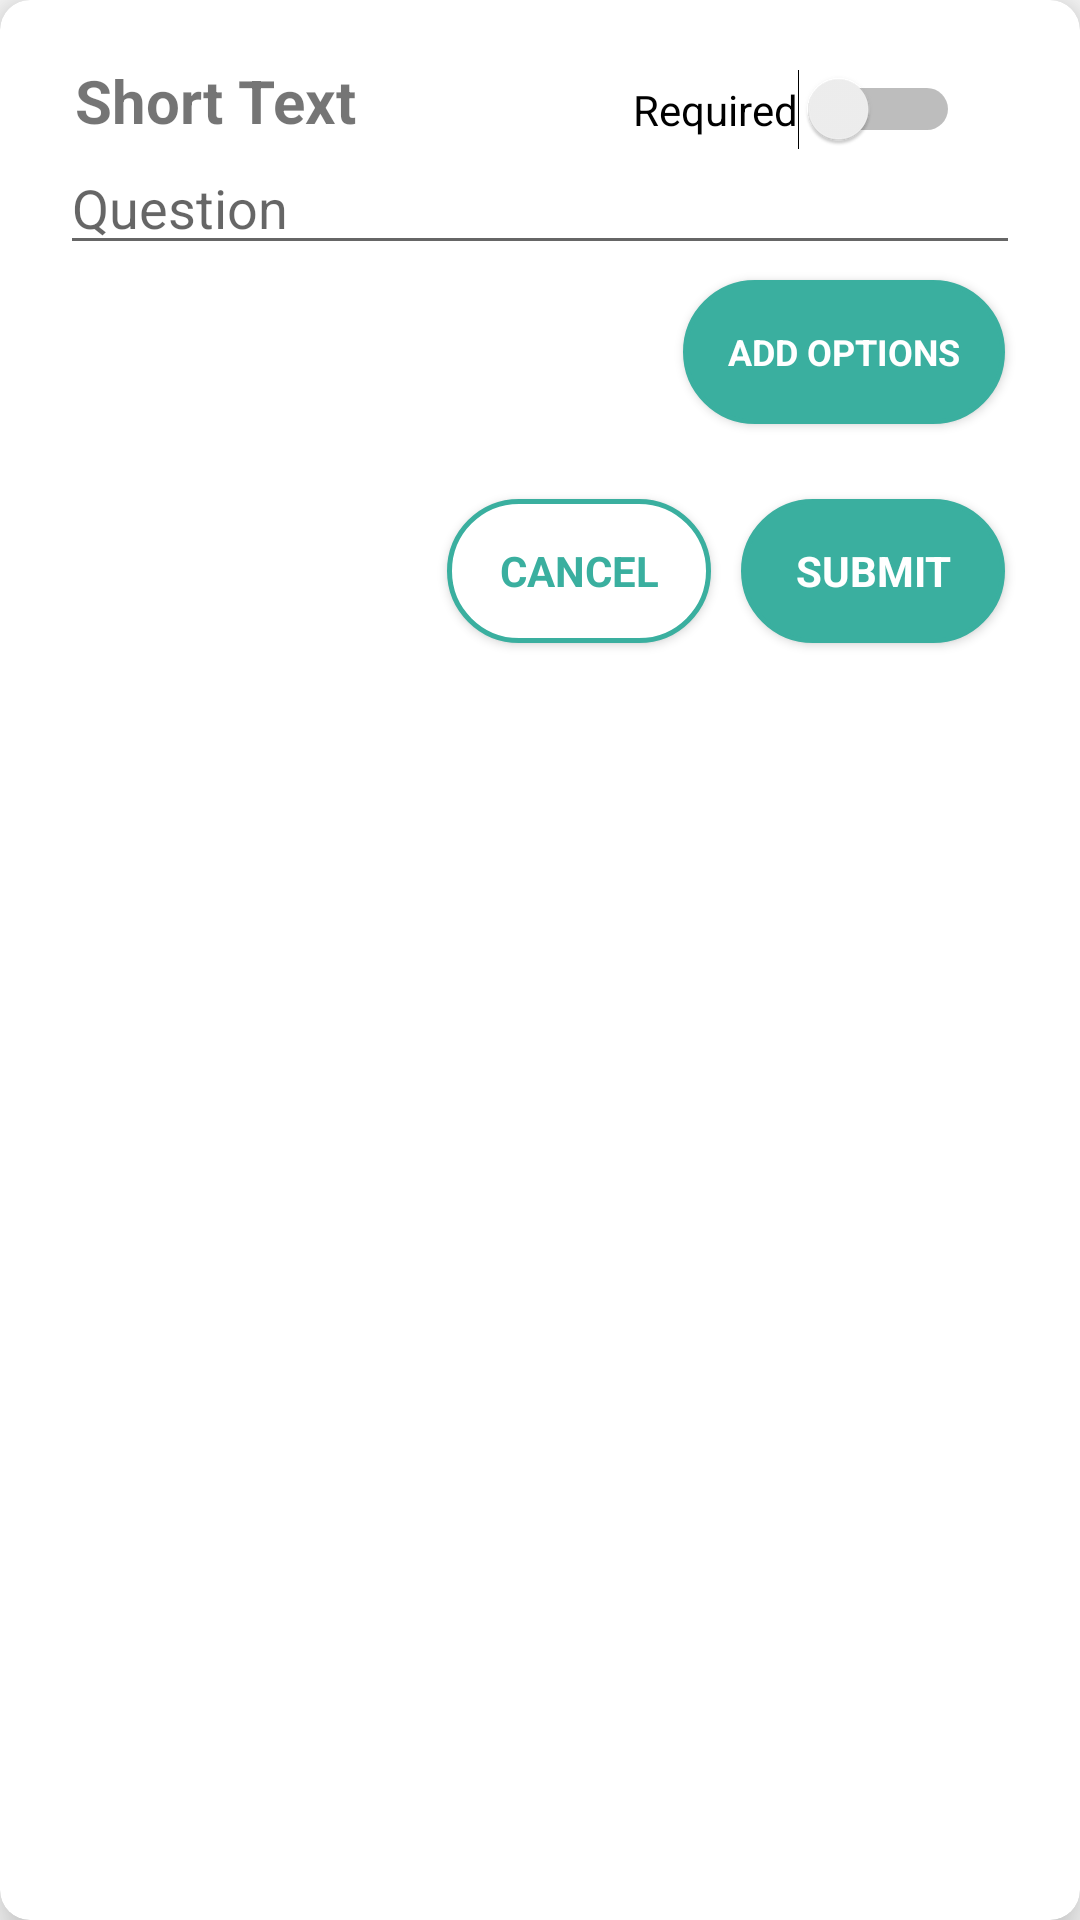

Here is an Android app screen rendered from its layout file. Give the layout XML and the strings, colors and styles it references.
<!-- AndroidManifest.xml: application theme AppTheme -->
<!-- res/layout/layout_multipleinput.xml -->
<?xml version="1.0" encoding="utf-8"?>
<androidx.cardview.widget.CardView xmlns:android="http://schemas.android.com/apk/res/android"
    xmlns:app="http://schemas.android.com/apk/res-auto"
    android:layout_width="match_parent"
    android:layout_height="wrap_content"
    app:cardCornerRadius="10dp"
    app:cardElevation="10dp">

    <RelativeLayout
        android:layout_margin="10dp"
        android:padding="10dp"
        android:layout_width="match_parent"
        android:layout_height="wrap_content">

        <TextView
            android:id="@+id/dialogTitle"
            android:layout_width="wrap_content"
            android:layout_height="wrap_content"
            android:layout_marginLeft="5dp"
            android:text="Short Text"
            android:textSize="20sp"
            android:textStyle="bold" />

        <Switch
            android:id="@+id/requiredSwitch"
            android:layout_width="wrap_content"
            android:layout_height="wrap_content"
            android:layout_marginTop="3dp"
            android:layout_toLeftOf="@+id/picturegetter"
            android:text="Required" />

        <androidx.appcompat.widget.AppCompatImageView
            android:id="@+id/picturegetter"
            android:layout_width="20dp"
            android:layout_height="20dp"
            android:layout_alignParentRight="true"
            android:layout_marginTop="3dp"
            android:src="@drawable/link" />

        <EditText
            android:id="@+id/editTextTextPersonName"
            android:layout_width="match_parent"
            android:layout_height="wrap_content"
            android:layout_below="@+id/dialogTitle"
            android:ems="10"
            android:hint="Question"
            android:inputType="textPersonName" />

        <LinearLayout
            android:id="@+id/options"
            android:layout_width="match_parent"
            android:layout_height="wrap_content"
            android:layout_below="@+id/editTextTextPersonName"
            android:orientation="vertical" />

        <Button
            android:id="@+id/addoptions"
            android:layout_width="wrap_content"
            android:layout_height="wrap_content"
            android:layout_gravity="center"
            android:layout_margin="5dp"
            android:layout_alignParentRight="true"
            android:layout_below="@id/options"
            android:background="@drawable/roundfilledbutton"
            android:paddingHorizontal="15dp"
            android:paddingVertical="10dp"
            android:text="Add Options"
            android:textSize="12dp"
            android:textColor="@color/white"
            android:textStyle="bold" />

        <androidx.appcompat.widget.AppCompatImageView
            android:id="@+id/imagecontainer"
            android:layout_width="match_parent"
            android:layout_height="wrap_content"
            android:layout_below="@+id/addoptions"
            android:layout_marginTop="5dp"
            android:adjustViewBounds="true"
            android:maxHeight="100dp"
            android:scaleType="centerCrop" />

        <LinearLayout
            android:layout_width="wrap_content"
            android:layout_height="wrap_content"
            android:layout_below="@id/imagecontainer"
            android:layout_alignParentRight="true"
            android:layout_marginTop="10dp"
            android:orientation="horizontal">

            <Button
                android:id="@+id/cancel"
                android:layout_width="wrap_content"
                android:layout_height="wrap_content"
                android:layout_gravity="center"
                android:layout_margin="5dp"
                android:layout_weight="1"
                android:background="@drawable/roundunfilledbutton"
                android:paddingHorizontal="10dp"
                android:paddingVertical="10dp"
                android:text="Cancel"
                android:textColor="@color/colorPrimary"
                android:textStyle="bold" />

            <Button
                android:id="@+id/submit"
                android:layout_width="wrap_content"
                android:layout_height="wrap_content"
                android:layout_gravity="center"
                android:layout_margin="5dp"
                android:layout_weight="1"
                android:background="@drawable/roundfilledbutton"
                android:paddingHorizontal="10dp"
                android:paddingVertical="10dp"
                android:text="Submit"
                android:textColor="@color/white"
                android:textStyle="bold" />

        </LinearLayout>
    </RelativeLayout>


</androidx.cardview.widget.CardView>
<!-- resources referenced by this layout -->
<resources>
  <color name="colorPrimary">#3AAF9F</color>
  <color name="white">#FFFFFF</color>
  <!-- drawable link: png bitmap (drawable, 627 bytes) -->
  <!-- drawable roundfilledbutton (drawable) -->
  <?xml version="1.0" encoding="utf-8"?>
  <ripple xmlns:android="http://schemas.android.com/apk/res/android"
      xmlns:tools="http://schemas.android.com/tools"
      android:color="#fff"
      tools:targetApi="lollipop">
  
  
      <item android:id="@android:id/mask">
          <shape android:shape="rectangle">
              <solid android:color="#fff" />
              //Ripple Effect color
          </shape>
      </item>
      <item android:id="@android:id/background">
  
          <shape android:shape="rectangle">
              <corners android:radius="50dp" />
              <solid android:color="@color/colorPrimary" />
              <stroke
                  android:width="5px"
                  android:color="@color/colorPrimary" />
  
          </shape>
  
      </item>
  
  </ripple>
  <!-- drawable roundunfilledbutton (drawable) -->
  <?xml version="1.0" encoding="utf-8"?>
  <ripple xmlns:android="http://schemas.android.com/apk/res/android"
      xmlns:tools="http://schemas.android.com/tools"
      android:color="@color/colorPrimary"
      tools:targetApi="lollipop">
  
  
      <item android:id="@android:id/mask">
          <shape android:shape="rectangle">
              <solid android:color="@color/white" />
              //Ripple Effect color
          </shape>
      </item>
      <item android:id="@android:id/background">
  
          <shape android:shape="rectangle">
              <corners android:radius="50dp" />
              <solid android:color="@color/white" />
              <stroke
                  android:width="5px"
                  android:color="@color/colorPrimary" />
  
          </shape>
  
      </item>
  
  </ripple>
  <style name="AppTheme" parent="Theme.AppCompat.Light.NoActionBar">
          
          <item name="actionMenuTextColor">@android:color/white</item>
          <item name="android:windowNoTitle">true</item>
          <item name="android:windowDisablePreview">true</item>
          <item name="windowActionBar">false</item>
          <item name="colorPrimary">@color/colorPrimary</item>
          <item name="colorPrimaryDark">@color/colorPrimaryDark</item>
          <item name="colorAccent">@color/colorAccent</item>
          <item name="fontFamily">@font/montserrat</item>
          <item name="actionModeBackground">@color/colorPrimary</item>
          <item name="windowActionBarOverlay">true</item>
      </style>
  <color name="colorPrimaryDark">#3AAF9F</color>
  <color name="colorAccent">#3AAF9F</color>
</resources>
